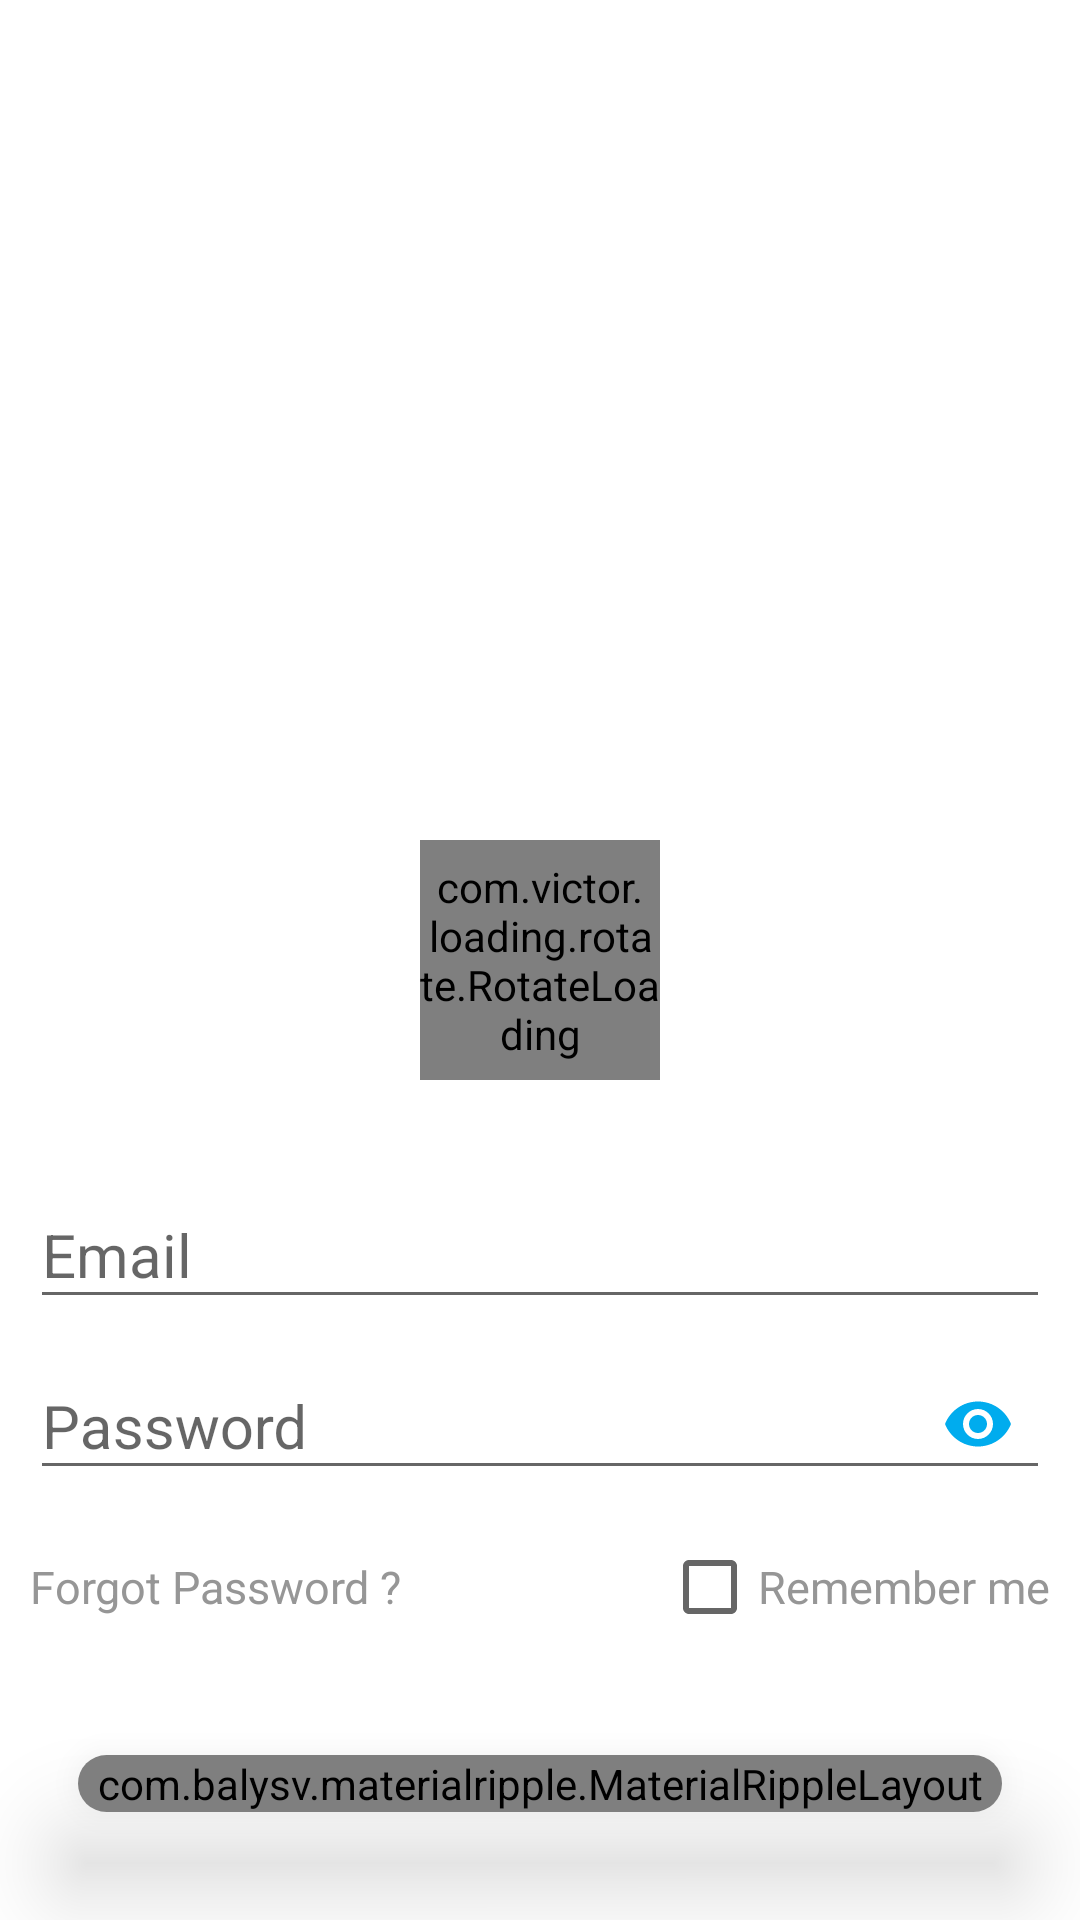

Android layout source for this screen:
<!-- AndroidManifest.xml: application theme AppTheme -->
<!-- res/layout/sign_in_fragment.xml -->
<?xml version="1.0" encoding="utf-8"?>
<RelativeLayout
    xmlns:android="http://schemas.android.com/apk/res/android"
    android:layout_width="match_parent"
    android:layout_height="match_parent"
    xmlns:app="http://schemas.android.com/apk/res-auto"
    android:background="@android:color/white"
    android:orientation="vertical"
    >

    <LinearLayout
        android:layout_width="match_parent"
        android:layout_height="match_parent"
        android:orientation="vertical"
        >

        <ImageView
            android:layout_width="match_parent"
            android:layout_height="0dp"
            android:layout_weight="1"
            android:src="@drawable/travel"
            android:padding="50dp"
            />

        <android.support.design.widget.TextInputLayout
            android:layout_width="match_parent"
            android:layout_height="wrap_content"
            android:layout_marginRight="10dp"
            android:layout_marginLeft="10dp"
            android:gravity="center_vertical"
            >


            <android.support.design.widget.TextInputEditText
                android:id="@+id/email_sign_in_field"
                android:layout_width="match_parent"
                android:layout_height="wrap_content"
                android:hint="Email"
                android:textColorHint="#000"
                android:inputType="textEmailAddress"
                android:textSize="20sp"
                android:textColor="#000"
                />

        </android.support.design.widget.TextInputLayout>

        <android.support.design.widget.TextInputLayout
            android:layout_width="match_parent"
            android:layout_height="wrap_content"
            app:passwordToggleEnabled="true"
            app:passwordToggleTint="@color/colorAccent"
            android:layout_marginRight="10dp"
            android:layout_marginLeft="10dp"
            android:gravity="center_vertical"
            >

            <android.support.design.widget.TextInputEditText
                android:id="@+id/password_sign_in_field"
                android:layout_width="match_parent"
                android:layout_height="wrap_content"
                android:hint="Password"
                android:textColorHint="#000"
                android:inputType="textPassword"
                android:textSize="20sp"
                android:textColor="#000"
                />

        </android.support.design.widget.TextInputLayout>

        <LinearLayout
            android:layout_width="match_parent"
            android:layout_height="wrap_content"
            android:layout_marginRight="10dp"
            android:layout_marginLeft="10dp"
            android:layout_marginBottom="10dp"
            android:layout_marginTop="20dp"
            android:gravity="center_vertical"
            android:orientation="horizontal"
            >

            <TextView
                android:id="@+id/forgot_password_txt"
                android:layout_width="wrap_content"
                android:layout_height="wrap_content"
                android:text="Forgot Password ?"
                android:textSize="15sp"
                android:textColor="#969696"
                />

            <RelativeLayout
                android:layout_width="match_parent"
                android:layout_height="match_parent">

                <CheckBox
                    android:id="@+id/remember_me_checkbox"
                    android:layout_width="wrap_content"
                    android:layout_height="wrap_content"
                    android:layout_alignParentRight="true"
                    android:text="Remember me"
                    android:textSize="15dp"
                    android:textColor="#969696"
                    />

            </RelativeLayout>

        </LinearLayout>

        <android.support.v7.widget.CardView
            android:layout_width="match_parent"
            android:layout_height="wrap_content"
            app:cardCornerRadius="20dp"
            app:cardElevation="20dp"
            app:cardUseCompatPadding="true"
            android:foreground="?android:attr/selectableItemBackground"
            >

            <com.balysv.materialripple.MaterialRippleLayout
                style="@style/RippleStyleWhite"
                android:layout_width="match_parent"
                android:layout_height="match_parent"
                android:layout_weight="1"
                >

                <Button
                    android:id="@+id/sign_in_btn"
                    android:layout_width="match_parent"
                    android:layout_height="match_parent"
                    android:text="sign in"
                    android:background="@drawable/card_background"
                    android:textColor="#fff"
                    android:textStyle="bold"
                    />

            </com.balysv.materialripple.MaterialRippleLayout>

        </android.support.v7.widget.CardView>

    </LinearLayout>

    <com.victor.loading.rotate.RotateLoading
        android:id="@+id/signinrotateloading"
        android:layout_width="80dp"
        android:layout_height="80dp"
        app:loading_width="5dp"
        app:loading_color="@color/colorPrimary"
        android:layout_centerInParent="true"/>

</RelativeLayout>
<!-- resources referenced by this layout -->
<resources>
  <color name="colorAccent">#00acee</color>
  <color name="colorPrimary">#00acee</color>
  <!-- drawable card_background (drawable) -->
  <?xml version="1.0" encoding="utf-8"?>
  <selector xmlns:android="http://schemas.android.com/apk/res/android">
  
      <item>
          <shape android:shape="rectangle">
              <gradient
                  android:startColor="#46b5df"
                  android:centerColor="#7ccfef"
                  android:endColor="#b4dded"/>
          </shape>
      </item>
  
  </selector>
  <style name="RippleStyleWhite">
          <item name="mrl_rippleOverlay">true</item>
          <item name="mrl_rippleColor">#80FFFFFF</item>
          <item name="mrl_rippleHover">true</item>
          <item name="mrl_rippleAlpha">0.2</item>
      </style>
  <style name="AppTheme" parent="Theme.AppCompat.Light.NoActionBar">
          
          <item name="colorPrimary">@color/colorPrimary</item>
          <item name="colorPrimaryDark">@color/colorPrimaryDark</item>
          <item name="colorAccent">@color/colorAccent</item>
  
          
          <item name="android:windowActivityTransitions" tools:targetApi="lollipop">true</item>
  
          
          <item name="android:windowEnterTransition" tools:targetApi="lollipop">@transition/explode</item>
          <item name="android:windowExitTransition" tools:targetApi="lollipop">@transition/explode</item>
  
          
          <item name="android:windowSharedElementEnterTransition" tools:targetApi="lollipop">
              @transition/image</item>
          <item name="android:windowSharedElementExitTransition" tools:targetApi="lollipop">
              @transition/image</item>
      </style>
  <color name="colorPrimaryDark">#00acee</color>
</resources>
